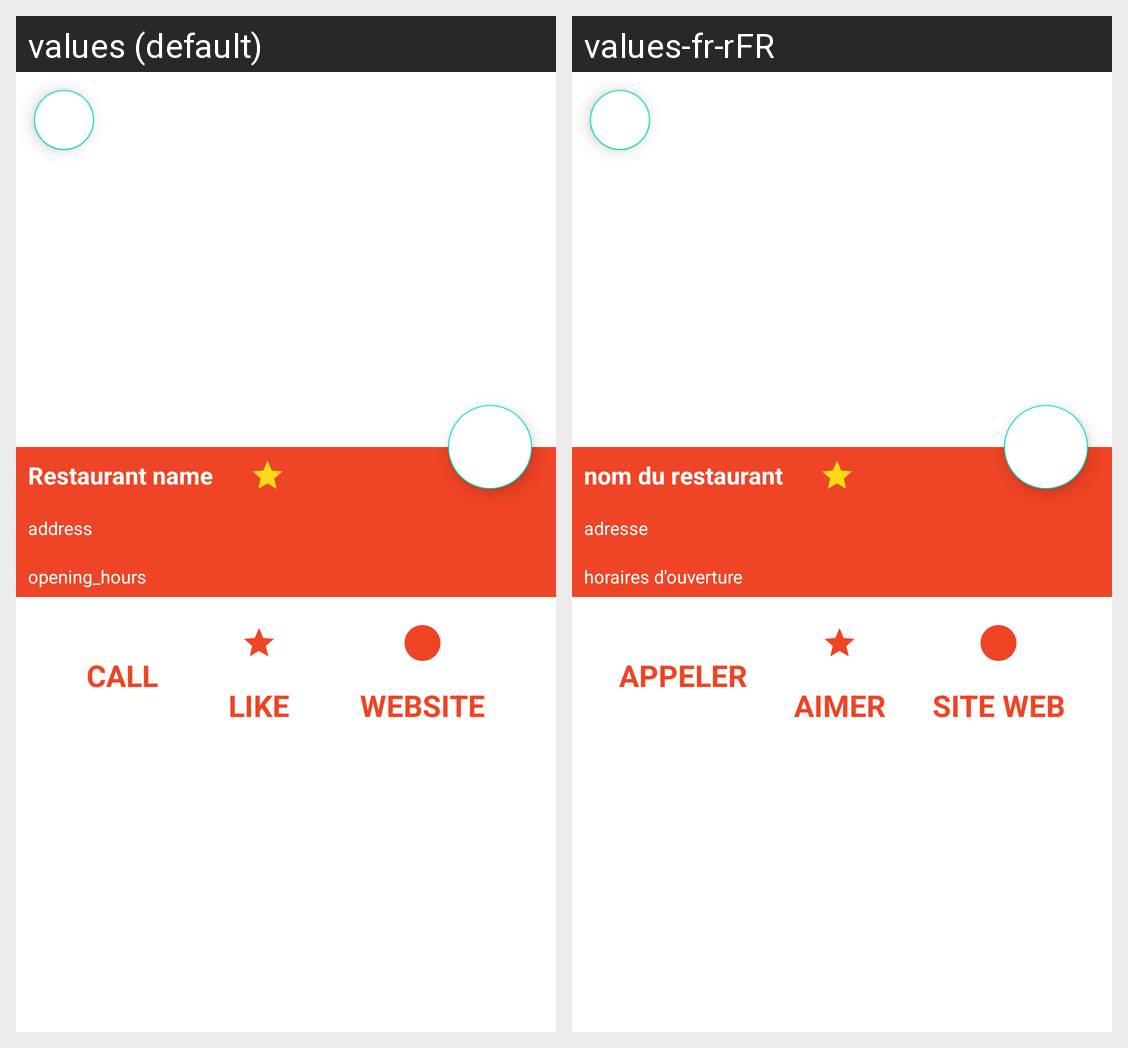

Locale-by-locale string values for the Android screen shown in this grid:
Android screen res/layout/activity_details.xml rendered under 2 locales, left to right: values (default), values-fr-rFR. Device: Nexus 5 (rendered at 1080×1920; each locale shown at half size, 540×960, under a caption strip naming it); theme Theme.Go4Lunch.
Strings drawn on this screen, with the default value and each locale's value (text and hints the layout hard-codes, and strings that could not be matched under every locale, appear in the picture but are not listed):

restaurant_name
  values: Restaurant name
  values-fr-rFR: nom du restaurant

address
  values: address
  values-fr-rFR: adresse

opening_hours
  values: opening_hours
  values-fr-rFR: horaires d'ouverture

call
  values: CALL
  values-fr-rFR: APPELER

like
  values: LIKE
  values-fr-rFR: AIMER

website
  values: WEBSITE
  values-fr-rFR: SITE WEB
